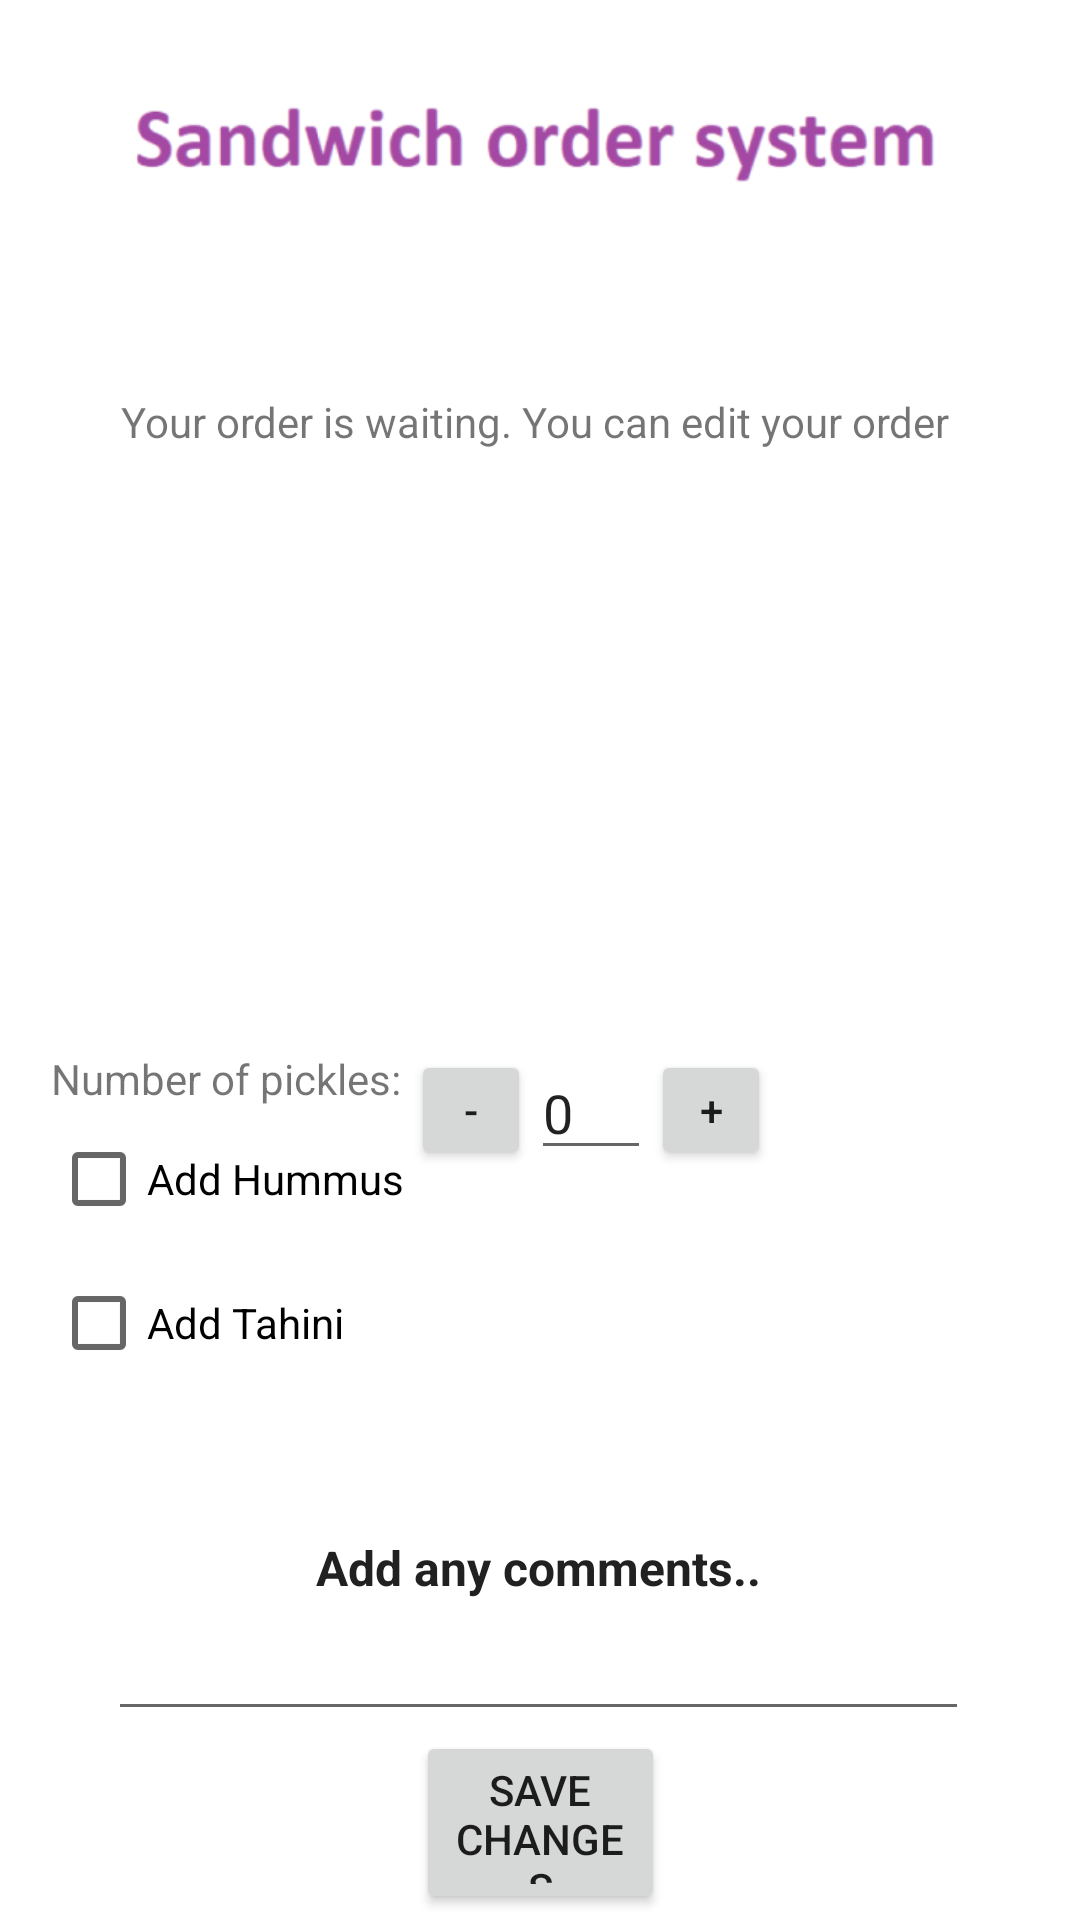

The Android layout XML behind this screen, and the referenced resources:
<!-- AndroidManifest.xml: application theme Theme.Post_pc_ex7 -->
<!-- res/layout/edit_order.xml -->
<?xml version="1.0" encoding="utf-8"?>
<androidx.constraintlayout.widget.ConstraintLayout

        xmlns:android="http://schemas.android.com/apk/res/android"
        xmlns:app="http://schemas.android.com/apk/res-auto"
        xmlns:tools="http://schemas.android.com/tools"
        android:layout_width="match_parent"
        android:layout_height="match_parent">

        <TextView
            android:id="@+id/welcomeTextView"
            android:layout_marginStart="100dp"
            android:layout_marginEnd="30dp"
            android:layout_marginTop="40dp"
            app:layout_constraintRight_toRightOf="@+id/layout"
            app:layout_constraintLeft_toLeftOf="@+id/layout"
            android:layout_width="wrap_content"
            app:layout_constraintRight_toLeftOf="@id/nameTextView"
            android:layout_height="wrap_content"
            android:visibility="gone"
            app:layout_constraintBottom_toTopOf="@id/sandwichImageView"
            android:text="edit your order                       "
            tools:layout_editor_absoluteX="55dp"
            tools:layout_editor_absoluteY="111dp" />

        <TextView
            android:id="@+id/nameTextView"
            app:layout_constraintBottom_toTopOf="@id/sandwichImageView"
            app:layout_constraintLeft_toRightOf="@id/welcomeTextView"
            android:layout_width="wrap_content"
            app:layout_constraintRight_toRightOf="parent"
            app:layout_constraintLeft_toLeftOf="parent"
            android:layout_height="wrap_content"
            android:text="Your order is waiting. You can edit your order "
            tools:layout_editor_absoluteX="214dp"
            tools:layout_editor_absoluteY="111dp" />


        <ImageView
            android:id="@+id/saveImage"
            android:layout_width="83dp"
            app:layout_constraintRight_toRightOf="parent"
            app:layout_constraintLeft_toLeftOf="parent"
            android:layout_height="61dp"
            android:src="@android:drawable/ic_menu_save"
            tools:layout_editor_absoluteX="154dp"
            app:layout_constraintTop_toBottomOf="@id/editCommentsEditText"
            tools:layout_editor_absoluteY="612dp" />

        <ImageView
            android:id="@+id/sandwichImageView"
            android:layout_width="156dp"
            android:layout_height="200dp"
            app:layout_constraintRight_toRightOf="parent"
            app:layout_constraintLeft_toLeftOf="parent"
            app:layout_constraintBottom_toTopOf="@id/picklesTextView"
            android:src="@drawable/sandwich"
            tools:layout_editor_absoluteX="113dp"
            tools:layout_editor_absoluteY="154dp" />

        <EditText
            android:id="@+id/editCommentsEditText"
            android:layout_width="287dp"
            android:layout_marginStart="32dp"
            android:layout_marginEnd="32dp"
            android:layout_marginBottom="32dp"
            android:ellipsize="start"
            android:gravity="center"
            android:textColor="#212121"
            android:textSize="16sp"
            android:textStyle="bold"
            app:autoSizeMaxTextSize="100sp"
            app:autoSizeMinTextSize="14sp"
            app:autoSizeStepGranularity="2sp"
            app:autoSizeTextType="uniform"
            android:layout_height="112dp"
            android:ems="10"
            android:inputType="textPersonName"
            android:text="Add any comments.."
            app:layout_constraintHorizontal_bias="0.427"
            app:layout_constraintLeft_toLeftOf="parent"
            app:layout_constraintRight_toRightOf="parent"
            app:layout_constraintTop_toBottomOf="@id/addTahiniCheckBox" />

        <CheckBox
            android:id="@+id/addHummusCheckBox"
            app:layout_constraintLeft_toLeftOf="@id/frameLayout"
            android:layout_width="wrap_content"
            android:layout_height="wrap_content"
            android:text="Add Hummus"
            android:layout_marginStart="15dp"
            app:layout_constraintTop_toBottomOf="@+id/picklesTextView"
            tools:layout_editor_absoluteX="59dp" />

        <CheckBox
            android:id="@+id/addTahiniCheckBox"
            android:layout_width="wrap_content"
            android:layout_marginStart="15dp"
            app:layout_constraintLeft_toLeftOf="@id/frameLayout"
            android:layout_height="wrap_content"
            android:text="Add Tahini"
            app:layout_constraintTop_toBottomOf="@+id/addHummusCheckBox"
            tools:layout_editor_absoluteX="59dp"
            tools:layout_editor_absoluteY="443dp" />



        <TextView
            android:id="@+id/picklesTextView"
            android:layout_width="wrap_content"
            app:layout_constraintLeft_toLeftOf="@id/frameLayout"
            app:layout_constraintTop_toBottomOf="@+id/layout"
            android:layout_height="wrap_content"
            android:layout_marginStart="15dp"
            android:text="Number of pickles: "
            tools:layout_editor_absoluteX="62dp"
            tools:layout_editor_absoluteY="374dp" />

        <ImageView
            android:id="@+id/x_image"
            app:layout_constraintLeft_toRightOf="@id/plus"
            android:layout_width="20dp"
            android:layout_height="20dp"
            android:visibility="gone"
            app:layout_constraintTop_toBottomOf="@id/sandwichImageView"
            android:src="@drawable/x"
            />

        <ImageView
            android:id="@+id/order_image"
            android:layout_width="wrap_content"
            app:layout_constraintRight_toRightOf="parent"
            app:layout_constraintLeft_toLeftOf="parent"
            android:layout_height="wrap_content"
            android:layout_weight="1"
            android:layout_marginTop="40dp"
            app:layout_constraintBottom_toTopOf="@id/welcomeTextView"
            android:src="@drawable/order_system"
            />

        <LinearLayout
            android:id="@+id/layout"
            android:layout_width="421dp"
            android:layout_height="350dp"
            android:layout_marginBottom="29dp"
            android:orientation="horizontal"
            app:layout_constraintTop_toTopOf="parent"
            tools:layout_editor_absoluteX="-10dp">


        </LinearLayout>

        <FrameLayout
            android:id="@+id/frameLayout"
            android:layout_width="358dp"
            android:layout_height="119dp"
            app:layout_constraintEnd_toEndOf="parent"
            tools:layout_editor_absoluteY="350dp">



        </FrameLayout>

        <Button
            android:id="@+id/minus"
            android:layout_width="40dp"
            android:layout_height="40dp"
            app:layout_constraintTop_toBottomOf="@id/sandwichImageView"
            android:text="-"
            app:layout_constraintLeft_toRightOf="@id/picklesTextView"
            tools:layout_editor_absoluteX="68dp"
            tools:layout_editor_absoluteY="667dp" />

        <Button
            android:id="@+id/plus"
            android:layout_width="40dp"
            app:layout_constraintTop_toBottomOf="@id/sandwichImageView"
            android:layout_height="40dp"
            app:layout_constraintLeft_toRightOf="@id/editNumberPicklesText"
            android:text="+"
            tools:layout_editor_absoluteX="149dp"
            tools:layout_editor_absoluteY="667dp" />

        <EditText
            android:id="@+id/editNumberPicklesText"
            android:layout_width="40dp"
            app:layout_constraintTop_toBottomOf="@id/sandwichImageView"
            app:layout_constraintLeft_toRightOf="@id/minus"
            android:layout_height="40dp"
            android:ems="20"
            android:maxLength="2"
            android:text="0"
            android:inputType="number"
            tools:layout_editor_absoluteX="109dp"
            tools:layout_editor_absoluteY="667dp" />

        <Button
            android:id="@+id/saveImageButton"
            android:text="save changes"
            android:layout_width="83dp"
            app:layout_constraintRight_toRightOf="parent"
            app:layout_constraintLeft_toLeftOf="parent"
            android:layout_height="61dp"
            app:srcCompat="@android:drawable/ic_menu_save"
            tools:layout_editor_absoluteX="154dp"
            android:visibility="visible"
            app:layout_constraintTop_toBottomOf="@id/editCommentsEditText"
            tools:layout_editor_absoluteY="612dp" />




</androidx.constraintlayout.widget.ConstraintLayout>
<!-- resources referenced by this layout -->
<resources>
  <!-- drawable order_system: png bitmap (drawable, 19589 bytes) -->
  <!-- drawable x: png bitmap (drawable, 1632 bytes) -->
  <style name="Theme.Post_pc_ex7" parent="Theme.MaterialComponents.DayNight.DarkActionBar">
          
          <item name="colorPrimary">@color/purple_500</item>
          <item name="colorPrimaryVariant">@color/purple_700</item>
          <item name="colorOnPrimary">@color/white</item>
          
          <item name="colorSecondary">@color/teal_200</item>
          <item name="colorSecondaryVariant">@color/teal_700</item>
          <item name="colorOnSecondary">@color/black</item>
          
          <item name="android:statusBarColor" tools:targetApi="l">?attr/colorPrimaryVariant</item>
          
      </style>
  <!-- not gathered from this repository: default colours our renderer supplied (Android Studio template values) -->
  <color name="purple_500">#FF6200EE</color>
  <color name="purple_700">#FF3700B3</color>
  <color name="teal_200">#FF03DAC5</color>
  <color name="teal_700">#FF018786</color>
  <color name="black">#FF000000</color>
  <color name="white">#FFFFFFFF</color>
</resources>
